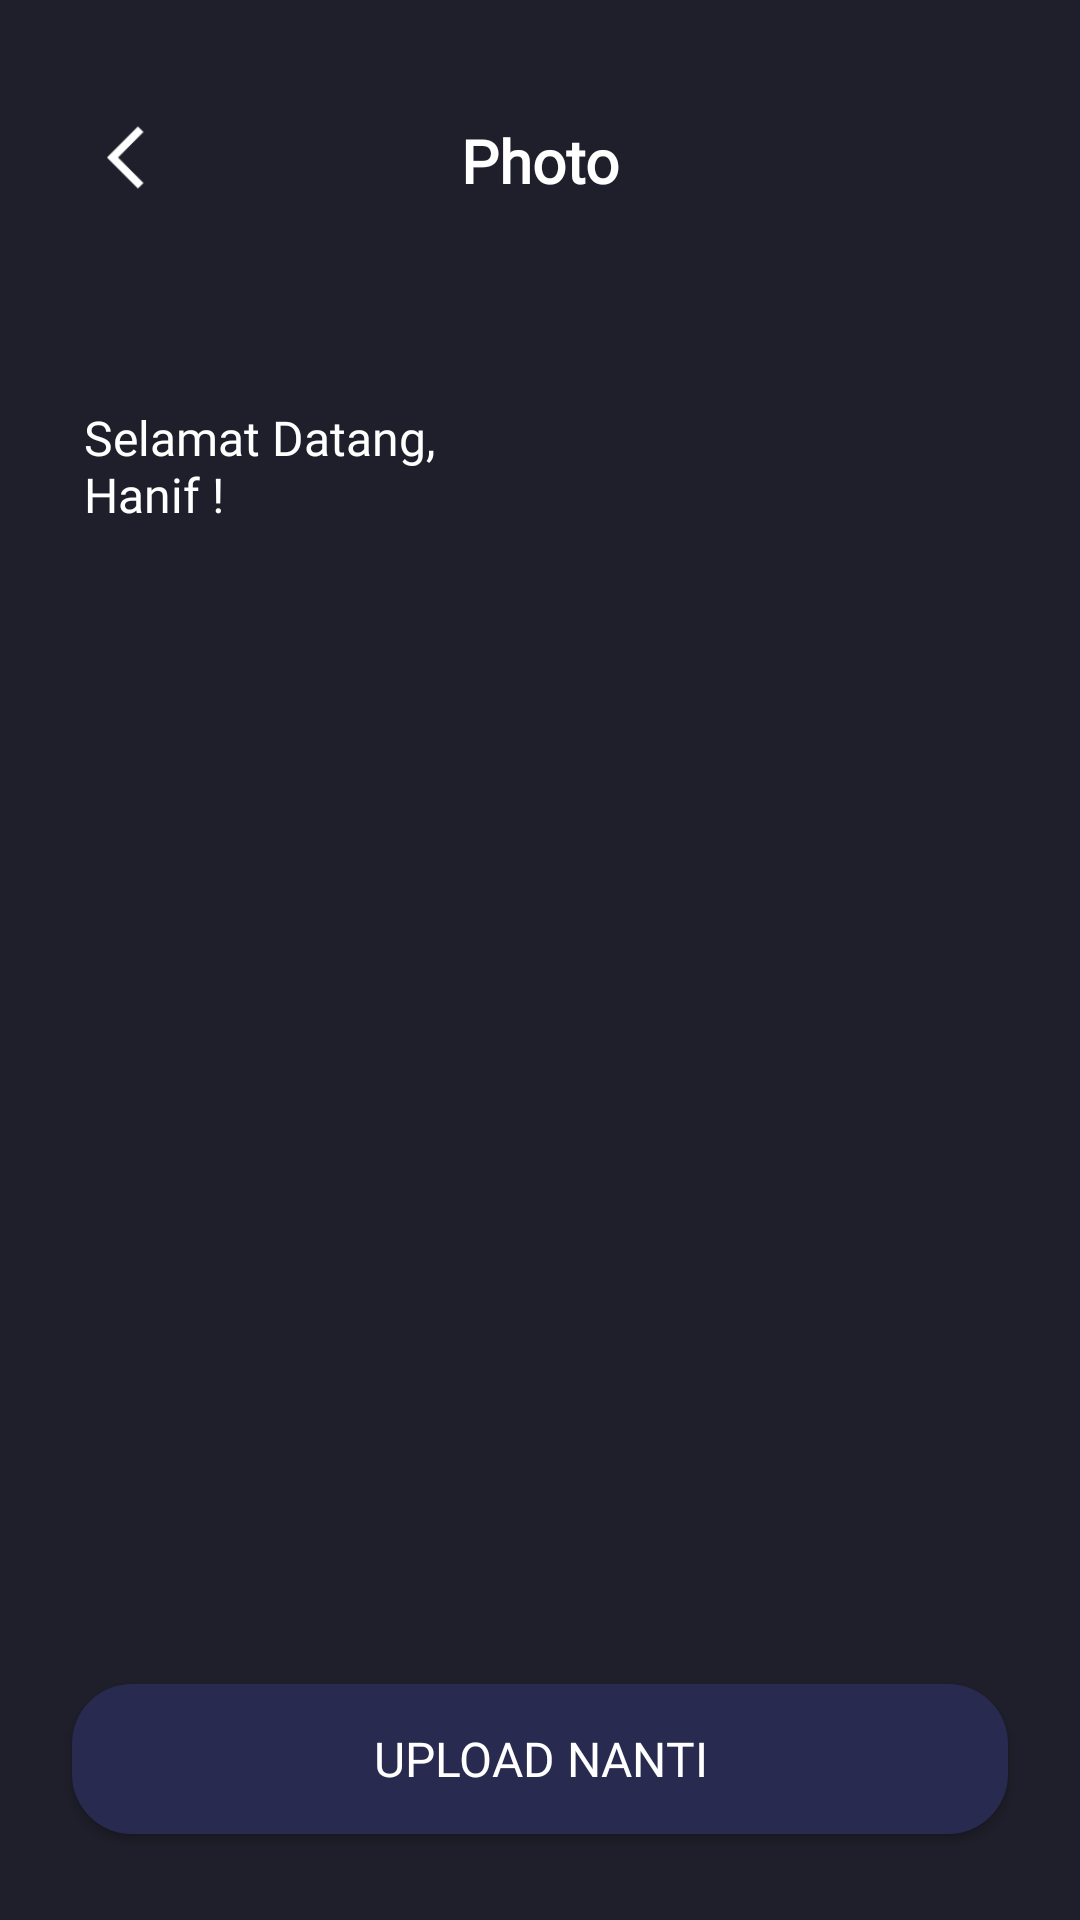

Android layout source for this screen:
<!-- AndroidManifest.xml: application theme Theme.HansMov.noActionBar -->
<!-- res/layout/activity_sign_up_photo_screen.xml -->
<?xml version="1.0" encoding="utf-8"?>
<androidx.constraintlayout.widget.ConstraintLayout xmlns:android="http://schemas.android.com/apk/res/android"
    xmlns:app="http://schemas.android.com/apk/res-auto"
    xmlns:tools="http://schemas.android.com/tools"
    android:layout_width="match_parent"
    android:layout_height="match_parent"
    android:background="@color/darkblue"
    tools:context=".sign.signup.SignUpPhotoScreenActivity">

    <ImageView
        android:id="@+id/img_back"
        android:layout_width="25dp"
        android:layout_height="25dp"
        android:layout_marginStart="24dp"
        android:layout_marginTop="40dp"
        app:layout_constraintEnd_toStartOf="@+id/textView"
        app:layout_constraintHorizontal_bias="0.11"
        app:layout_constraintStart_toStartOf="parent"
        app:layout_constraintTop_toTopOf="parent"
        app:layout_constraintVertical_bias="0.385"
        app:srcCompat="@drawable/arrow_back_ios_black_24dp" />

    <TextView
        android:id="@+id/textView"
        android:layout_width="wrap_content"
        android:layout_height="wrap_content"
        android:layout_marginTop="40dp"
        android:fontFamily="@font/poppins_medium"
        android:gravity="center"
        android:text="@string/photo"
        android:textColor="@color/white"
        android:textSize="20sp"
        android:textStyle="bold"
        app:layout_constraintEnd_toEndOf="parent"
        app:layout_constraintStart_toStartOf="parent"
        app:layout_constraintTop_toTopOf="parent" />

    <TextView
        android:id="@+id/tv_hello"
        android:layout_width="wrap_content"
        android:layout_height="wrap_content"
        android:layout_marginTop="68dp"
        android:fontFamily="@font/poppins_regular"
        android:text="@string/selamat_datang"
        android:textColor="@color/white"
        android:textSize="16sp"
        app:layout_constraintEnd_toEndOf="parent"
        app:layout_constraintHorizontal_bias="0.115"
        app:layout_constraintStart_toStartOf="parent"
        app:layout_constraintTop_toBottomOf="@+id/textView" />

    <ImageView
        android:id="@+id/iv_photoprofile"
        android:layout_width="200dp"
        android:layout_height="200dp"
        android:layout_marginBottom="296dp"
        app:layout_constraintBottom_toBottomOf="parent"
        app:layout_constraintEnd_toEndOf="parent"
        app:layout_constraintHorizontal_bias="0.497"
        app:layout_constraintStart_toStartOf="parent"
        app:layout_constraintTop_toBottomOf="@+id/textView2"
        app:layout_constraintVertical_bias="0.155"
        app:srcCompat="@drawable/ic_baseline_account_circle_24" />

    <androidx.appcompat.widget.AppCompatButton
        android:id="@+id/btn_simpan"
        android:layout_width="match_parent"
        android:layout_height="50dp"
        android:layout_marginStart="24dp"
        android:layout_marginEnd="24dp"
        android:visibility="invisible"
        android:layout_marginBottom="88dp"
        android:background="@drawable/shape_rectangle_bluelight"
        android:fontFamily="@font/poppins_medium"
        android:padding="8dp"
        android:text="Simpan Dan Lanjutkan"
        android:textAlignment="center"
        android:textColor="@color/white"
        android:textSize="16sp"
        app:layout_constraintBottom_toBottomOf="parent"
        app:layout_constraintEnd_toEndOf="parent"
        app:layout_constraintHorizontal_bias="0.0"
        app:layout_constraintStart_toStartOf="parent"
        app:layout_constraintTop_toBottomOf="@+id/iv_photoprofile"
        app:layout_constraintVertical_bias="0.959" />

    <androidx.appcompat.widget.AppCompatButton
        android:id="@+id/btn_uploadnanti"
        android:layout_width="match_parent"
        android:layout_height="50dp"
        android:layout_marginStart="24dp"
        android:layout_marginEnd="24dp"
        android:background="@drawable/shape_rectangle_blue"
        android:fontFamily="@font/poppins_medium"
        android:padding="8dp"
        android:text="Upload Nanti"
        android:textAlignment="center"
        android:textColor="@color/white"
        android:textSize="16sp"
        app:layout_constraintBottom_toBottomOf="parent"
        app:layout_constraintEnd_toEndOf="parent"
        app:layout_constraintHorizontal_bias="0.0"
        app:layout_constraintStart_toStartOf="parent"
        app:layout_constraintTop_toBottomOf="@+id/btn_simpan"
        app:layout_constraintVertical_bias="0.352" />

    <ImageView
        android:id="@+id/add"
        android:layout_width="wrap_content"
        android:layout_height="wrap_content"
        android:background="@drawable/shape_rectangle_bluelight"
        app:layout_constraintBottom_toBottomOf="@+id/iv_photoprofile"
        app:layout_constraintEnd_toEndOf="@+id/iv_photoprofile"
        app:srcCompat="@drawable/ic_baseline_add_24" />

</androidx.constraintlayout.widget.ConstraintLayout>
<!-- resources referenced by this layout -->
<resources>
  <color name="darkblue">#1F1F2B</color>
  <color name="white">#FFFFFFFF</color>
  <!-- drawable arrow_back_ios_black_24dp: png bitmap (drawable, 718 bytes) -->
  <!-- drawable ic_baseline_account_circle_24 (drawable) -->
  <vector android:height="24dp" android:tint="#1F1F2B"
      android:viewportHeight="24" android:viewportWidth="24"
      android:width="24dp" xmlns:android="http://schemas.android.com/apk/res/android">
      <path android:fillColor="@android:color/white" android:pathData="M12,2C6.48,2 2,6.48 2,12s4.48,10 10,10s10,-4.48 10,-10S17.52,2 12,2zM12,6c1.93,0 3.5,1.57 3.5,3.5S13.93,13 12,13s-3.5,-1.57 -3.5,-3.5S10.07,6 12,6zM12,20c-2.03,0 -4.43,-0.82 -6.14,-2.88C7.55,15.8 9.68,15 12,15s4.45,0.8 6.14,2.12C16.43,19.18 14.03,20 12,20z"/>
  </vector>
  <!-- drawable shape_rectangle_blue (drawable) -->
  <?xml version="1.0" encoding="utf-8"?>
  <shape xmlns:android="http://schemas.android.com/apk/res/android"
      android:shape="rectangle">
      <solid android:color="@color/blue_dark1"/>
      <corners android:radius="20dp"/>
  </shape>
  <!-- drawable shape_rectangle_bluelight (drawable) -->
  <?xml version="1.0" encoding="utf-8"?>
  <shape xmlns:android="http://schemas.android.com/apk/res/android"
      android:shape="rectangle">
      <solid android:color="@color/blue_light"/>
      <corners android:radius="20dp"/>
  </shape>
  <string name="photo">Photo</string>
  <string name="selamat_datang">Selamat Datang,\nHanif !</string>
  <style name="Theme.HansMov.noActionBar" parent="Theme.AppCompat.Light.NoActionBar" />
  <color name="blue_dark1">#292A50</color>
  <color name="blue_light">#6C53EF</color>
</resources>
